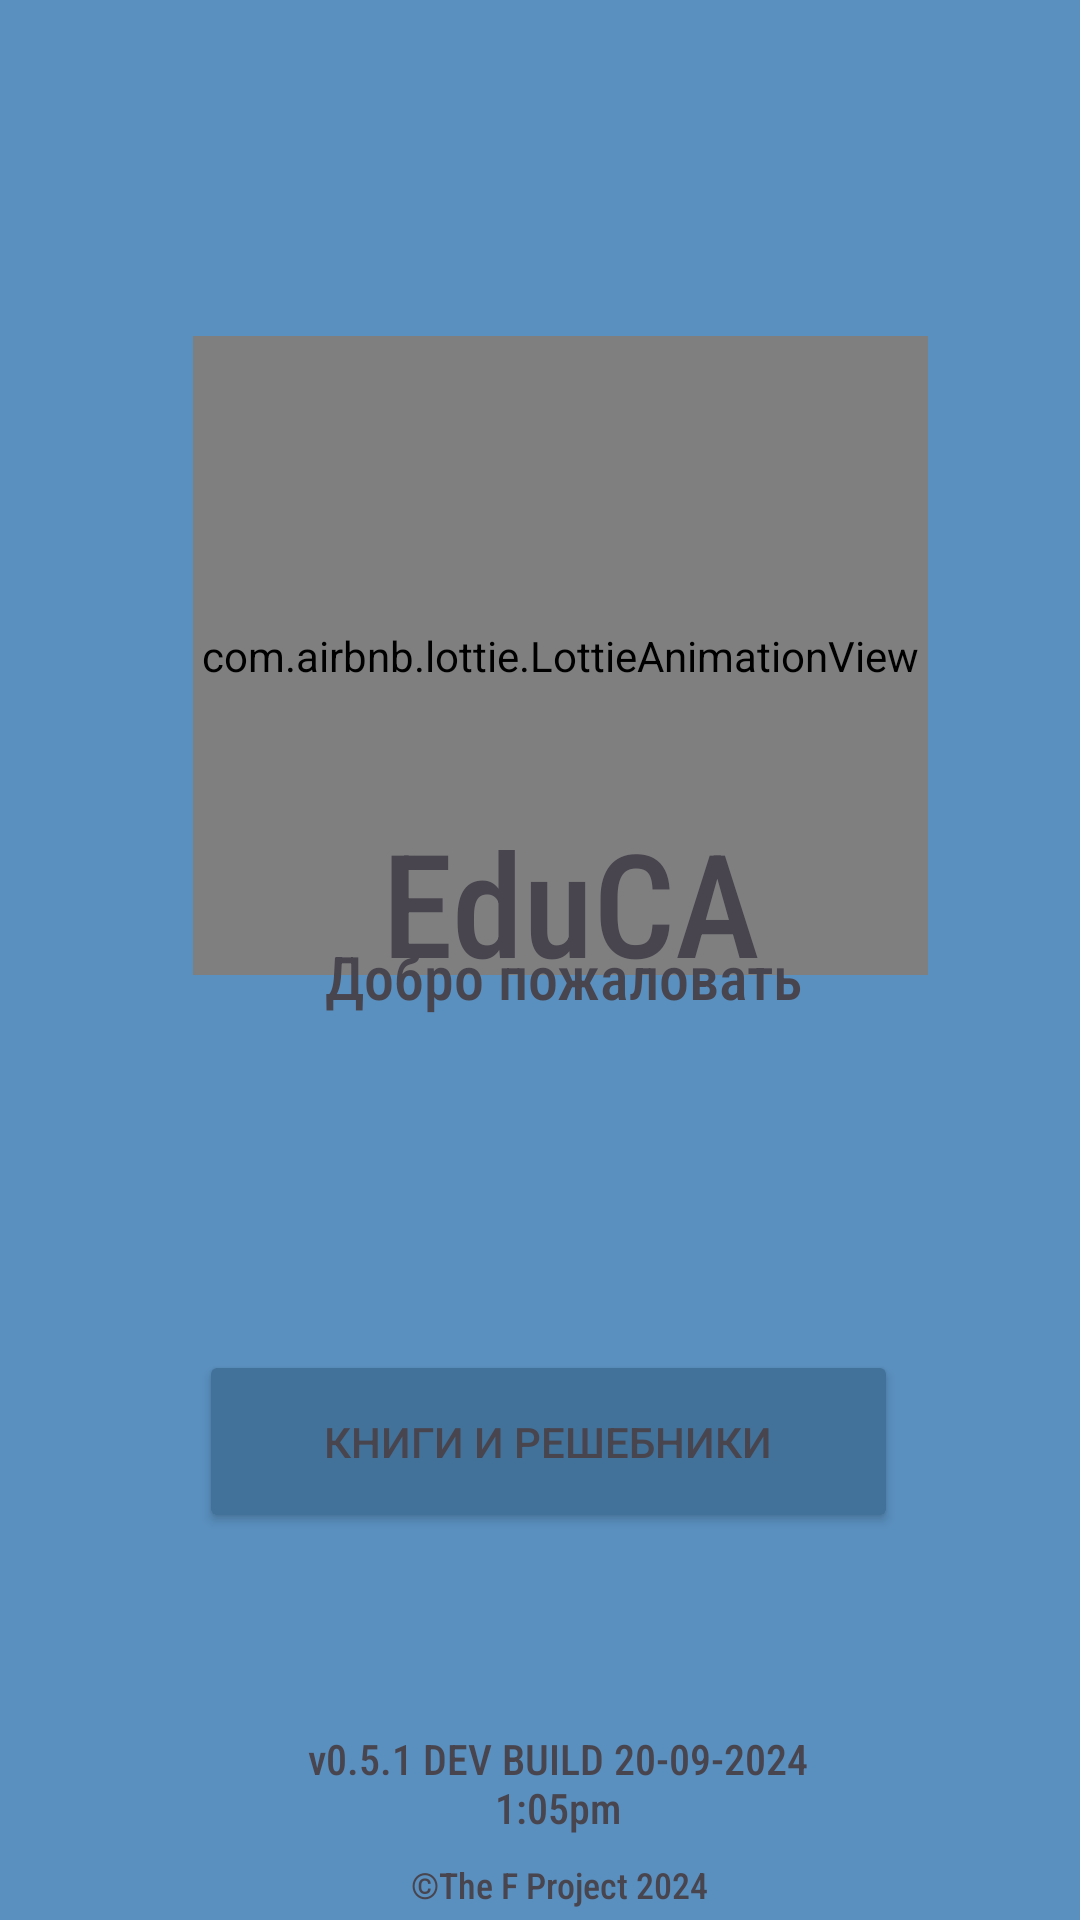

Reconstruct the res/layout file that produces this screen, plus the resources it refers to.
<!-- AndroidManifest.xml: application theme Theme.Edu -->
<!-- res/layout/activity_main.xml -->
<?xml version="1.0" encoding="utf-8"?>
<androidx.constraintlayout.widget.ConstraintLayout xmlns:android="http://schemas.android.com/apk/res/android"
    xmlns:app="http://schemas.android.com/apk/res-auto"
    xmlns:tools="http://schemas.android.com/tools"
    android:id="@+id/main"
    android:layout_width="match_parent"
    android:layout_height="match_parent"
    android:background="@color/background"
    tools:context=".MainActivity">


    <com.airbnb.lottie.LottieAnimationView
        android:id="@+id/animationView"
        android:layout_width="245dp"
        android:layout_height="213dp"
        app:layout_constraintBottom_toBottomOf="parent"
        app:layout_constraintEnd_toEndOf="parent"
        app:layout_constraintHorizontal_bias="0.56"
        app:layout_constraintStart_toStartOf="parent"
        app:layout_constraintTop_toTopOf="parent"
        app:layout_constraintVertical_bias="0.262"
        app:lottie_autoPlay="true"
        app:lottie_fileName="verybook_anim.json"
        app:lottie_loop="true" />

    <TextView
        android:id="@+id/textView9"
        android:layout_width="214dp"
        android:layout_height="57dp"
        android:fontFamily="sans-serif-condensed-medium"
        android:text="Добро пожаловать"
        android:textAlignment="center"
        android:textSize="20sp"
        android:typeface="sans"
        app:layout_constraintBottom_toBottomOf="parent"
        app:layout_constraintEnd_toEndOf="parent"
        app:layout_constraintHorizontal_bias="0.553"
        app:layout_constraintStart_toStartOf="parent"
        app:layout_constraintTop_toTopOf="parent"
        app:layout_constraintVertical_bias="0.535" />

    <TextView
        android:id="@+id/textView"
        android:layout_width="167dp"
        android:layout_height="63dp"
        android:fontFamily="sans-serif-condensed-medium"
        android:text="EduCA"
        android:textAlignment="center"
        android:textSize="48sp"
        android:typeface="sans"
        app:layout_constraintBottom_toBottomOf="parent"
        app:layout_constraintEnd_toEndOf="parent"
        app:layout_constraintHorizontal_bias="0.553"
        app:layout_constraintStart_toStartOf="parent"
        app:layout_constraintTop_toTopOf="parent"
        app:layout_constraintVertical_bias="0.465" />

    <Button
        android:id="@+id/loginin"
        android:layout_width="233dp"
        android:layout_height="61dp"
        android:backgroundTint="@color/buttons"
        android:text="Книги и решебники"
        android:textColor="#49454F"
        app:icon="@android:drawable/ic_menu_upload"
        app:layout_constraintBottom_toBottomOf="parent"
        app:layout_constraintEnd_toEndOf="parent"
        app:layout_constraintHorizontal_bias="0.522"
        app:layout_constraintStart_toStartOf="parent"
        app:layout_constraintTop_toTopOf="parent"
        app:layout_constraintVertical_bias="0.777" />

    <TextView
        android:id="@+id/textView24"
        android:layout_width="166dp"
        android:layout_height="20dp"
        android:fontFamily="sans-serif-condensed-medium"
        android:text="©The F Project 2024 "
        android:textAlignment="center"
        android:textSize="12sp"
        android:typeface="sans"
        app:layout_constraintBottom_toBottomOf="parent"
        app:layout_constraintEnd_toEndOf="parent"
        app:layout_constraintHorizontal_bias="0.54"
        app:layout_constraintStart_toStartOf="parent"
        app:layout_constraintTop_toTopOf="parent"
        app:layout_constraintVertical_bias="1.0" />

    <TextView
        android:id="@+id/textView10"
        android:layout_width="209dp"
        android:layout_height="49dp"
        android:fontFamily="sans-serif-condensed-medium"
        android:text="v0.5.1 DEV BUILD 20-09-2024 1:05pm"
        android:textAlignment="center"
        android:textSize="14sp"
        android:typeface="sans"
        app:layout_constraintBottom_toBottomOf="parent"
        app:layout_constraintEnd_toEndOf="parent"
        app:layout_constraintHorizontal_bias="0.541"
        app:layout_constraintStart_toStartOf="parent"
        app:layout_constraintTop_toTopOf="parent"
        app:layout_constraintVertical_bias="0.976" />

    <androidx.constraintlayout.widget.Guideline
        android:id="@+id/guideline"
        android:layout_width="wrap_content"
        android:layout_height="wrap_content"
        android:orientation="horizontal"
        app:layout_constraintGuide_begin="20dp" />

    <androidx.constraintlayout.widget.Barrier
        android:id="@+id/barrier2"
        android:layout_width="wrap_content"
        android:layout_height="wrap_content"
        app:barrierDirection="left" />

</androidx.constraintlayout.widget.ConstraintLayout>
<!-- resources referenced by this layout -->
<resources>
  <color name="background">#E44785B8</color>
  <color name="buttons">#427299</color>
  <style name="Theme.Edu" parent="Base.Theme.Edu" />
  <style name="Base.Theme.Edu" parent="Theme.Material3.DayNight.NoActionBar">
          
          
      </style>
</resources>
